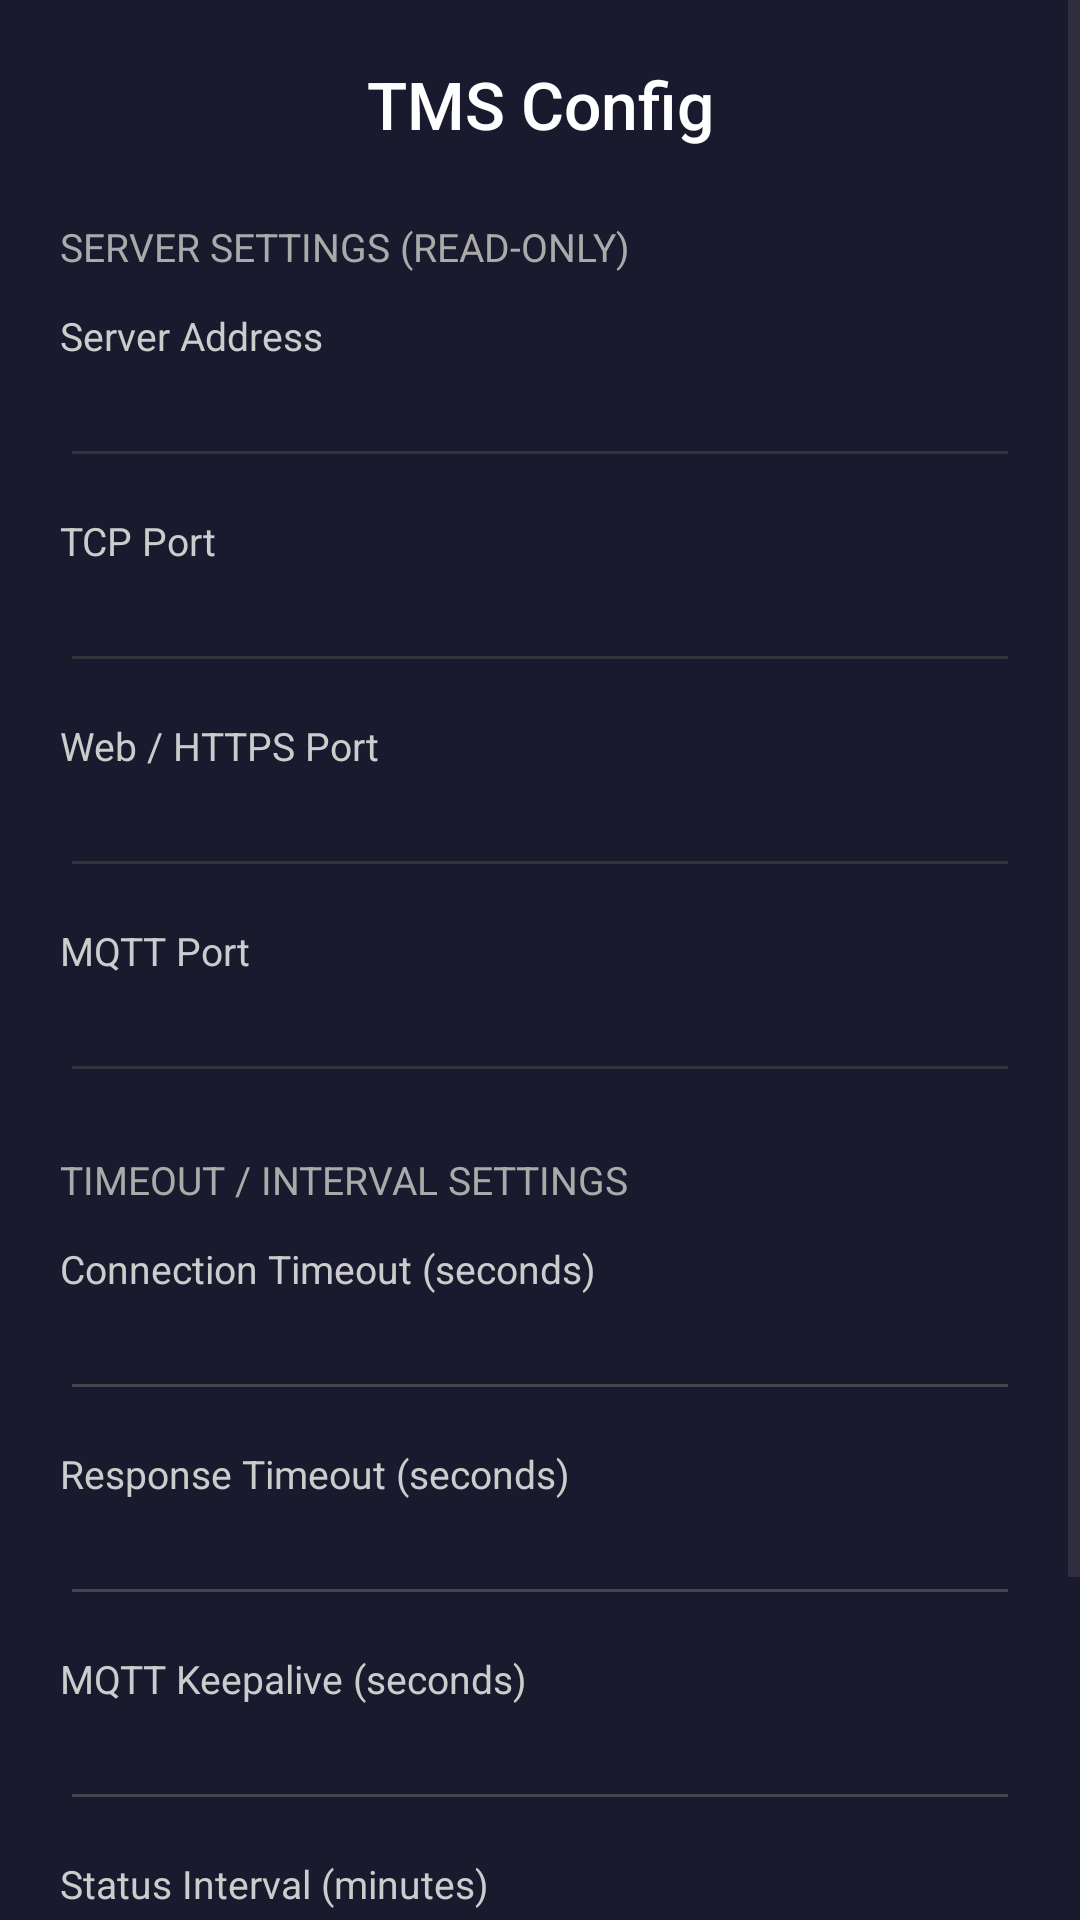

The Android layout XML behind this screen, and the referenced resources:
<!-- AndroidManifest.xml: activity theme Theme.xTMSAgent -->
<!-- res/layout/activity_tms_config.xml -->
<?xml version="1.0" encoding="utf-8"?>
<ScrollView xmlns:android="http://schemas.android.com/apk/res/android"
    android:layout_width="match_parent"
    android:layout_height="match_parent"
    android:background="#FF1A1A2E">

    <LinearLayout
        android:layout_width="match_parent"
        android:layout_height="wrap_content"
        android:orientation="vertical"
        android:padding="@dimen/tms_container_padding">

        <TextView
            android:layout_width="match_parent"
            android:layout_height="wrap_content"
            android:text="@string/config_tms"
            android:textSize="@dimen/tms_title_text_size"
            android:textColor="@android:color/white"
            android:gravity="center"
            android:paddingBottom="16dp"
            android:fontFamily="sans-serif-medium" />

        

        <TextView
            android:layout_width="match_parent"
            android:layout_height="wrap_content"
            android:text="@string/tms_section_server"
            android:textSize="@dimen/tms_label_text_size"
            android:textColor="#FFAAAAAA"
            android:paddingTop="8dp"
            android:paddingBottom="4dp"
            android:textAllCaps="true" />

        <TextView
            android:id="@+id/labelServerAddr"
            android:layout_width="match_parent"
            android:layout_height="wrap_content"
            android:text="@string/tms_server_addr"
            android:textSize="@dimen/tms_label_text_size"
            android:textColor="#FFCCCCCC"
            android:paddingTop="8dp" />

        <EditText
            android:id="@+id/etServerAddr"
            android:layout_width="match_parent"
            android:layout_height="wrap_content"
            android:textSize="@dimen/tms_field_text_size"
            android:textColor="@android:color/white"
            android:enabled="false"
            android:alpha="0.6"
            android:backgroundTint="#FF444444"
            android:inputType="text" />

        <TextView
            android:id="@+id/labelTcpPort"
            android:layout_width="match_parent"
            android:layout_height="wrap_content"
            android:text="@string/tms_tcp_port"
            android:textSize="@dimen/tms_label_text_size"
            android:textColor="#FFCCCCCC"
            android:paddingTop="12dp" />

        <EditText
            android:id="@+id/etTcpPort"
            android:layout_width="match_parent"
            android:layout_height="wrap_content"
            android:textSize="@dimen/tms_field_text_size"
            android:textColor="@android:color/white"
            android:enabled="false"
            android:alpha="0.6"
            android:backgroundTint="#FF444444"
            android:inputType="number" />

        <TextView
            android:id="@+id/labelWebPort"
            android:layout_width="match_parent"
            android:layout_height="wrap_content"
            android:text="@string/tms_web_port"
            android:textSize="@dimen/tms_label_text_size"
            android:textColor="#FFCCCCCC"
            android:paddingTop="12dp" />

        <EditText
            android:id="@+id/etWebPort"
            android:layout_width="match_parent"
            android:layout_height="wrap_content"
            android:textSize="@dimen/tms_field_text_size"
            android:textColor="@android:color/white"
            android:enabled="false"
            android:alpha="0.6"
            android:backgroundTint="#FF444444"
            android:inputType="number" />

        <TextView
            android:id="@+id/labelMqttPort"
            android:layout_width="match_parent"
            android:layout_height="wrap_content"
            android:text="@string/tms_mqtt_port"
            android:textSize="@dimen/tms_label_text_size"
            android:textColor="#FFCCCCCC"
            android:paddingTop="12dp" />

        <EditText
            android:id="@+id/etMqttPort"
            android:layout_width="match_parent"
            android:layout_height="wrap_content"
            android:textSize="@dimen/tms_field_text_size"
            android:textColor="@android:color/white"
            android:enabled="false"
            android:alpha="0.6"
            android:backgroundTint="#FF444444"
            android:inputType="number" />

        

        <TextView
            android:layout_width="match_parent"
            android:layout_height="wrap_content"
            android:text="@string/tms_section_timeouts"
            android:textSize="@dimen/tms_label_text_size"
            android:textColor="#FFAAAAAA"
            android:paddingTop="20dp"
            android:paddingBottom="4dp"
            android:textAllCaps="true" />

        <TextView
            android:layout_width="match_parent"
            android:layout_height="wrap_content"
            android:text="@string/tms_conn_timeout"
            android:textSize="@dimen/tms_label_text_size"
            android:textColor="#FFCCCCCC"
            android:paddingTop="8dp" />

        <EditText
            android:id="@+id/etConnTimeout"
            android:layout_width="match_parent"
            android:layout_height="wrap_content"
            android:textSize="@dimen/tms_field_text_size"
            android:textColor="@android:color/white"
            android:inputType="number" />

        <TextView
            android:layout_width="match_parent"
            android:layout_height="wrap_content"
            android:text="@string/tms_resp_timeout"
            android:textSize="@dimen/tms_label_text_size"
            android:textColor="#FFCCCCCC"
            android:paddingTop="12dp" />

        <EditText
            android:id="@+id/etRespTimeout"
            android:layout_width="match_parent"
            android:layout_height="wrap_content"
            android:textSize="@dimen/tms_field_text_size"
            android:textColor="@android:color/white"
            android:inputType="number" />

        <TextView
            android:layout_width="match_parent"
            android:layout_height="wrap_content"
            android:text="@string/tms_mqtt_keepalive"
            android:textSize="@dimen/tms_label_text_size"
            android:textColor="#FFCCCCCC"
            android:paddingTop="12dp" />

        <EditText
            android:id="@+id/etMqttKeepalive"
            android:layout_width="match_parent"
            android:layout_height="wrap_content"
            android:textSize="@dimen/tms_field_text_size"
            android:textColor="@android:color/white"
            android:inputType="number" />

        <TextView
            android:layout_width="match_parent"
            android:layout_height="wrap_content"
            android:text="@string/tms_status_interval"
            android:textSize="@dimen/tms_label_text_size"
            android:textColor="#FFCCCCCC"
            android:paddingTop="12dp" />

        <EditText
            android:id="@+id/etStatusInterval"
            android:layout_width="match_parent"
            android:layout_height="wrap_content"
            android:textSize="@dimen/tms_field_text_size"
            android:textColor="@android:color/white"
            android:inputType="number" />

        

        <Button
            android:id="@+id/btnTmsConfigSave"
            android:layout_width="match_parent"
            android:layout_height="wrap_content"
            android:layout_marginTop="@dimen/tms_save_margin_top"
            android:layout_marginBottom="8dp"
            android:text="@string/tms_save"
            android:textSize="@dimen/tms_field_text_size"
            android:textColor="@android:color/white"
            android:backgroundTint="#FF0D7377" />

    </LinearLayout>
</ScrollView>
<!-- resources referenced by this layout -->
<resources>
  <dimen name="tms_container_padding">14dp</dimen>
  <dimen name="tms_field_text_size">14sp</dimen>
  <dimen name="tms_label_text_size">11sp</dimen>
  <dimen name="tms_save_margin_top">16dp</dimen>
  <dimen name="tms_title_text_size">18sp</dimen>
  <string name="config_tms">TMS Config</string>
  <string name="tms_conn_timeout">Connection Timeout (seconds)</string>
  <string name="tms_mqtt_keepalive">MQTT Keepalive (seconds)</string>
  <string name="tms_mqtt_port">MQTT Port</string>
  <string name="tms_resp_timeout">Response Timeout (seconds)</string>
  <string name="tms_save">Save</string>
  <string name="tms_section_server">Server Settings (read-only)</string>
  <string name="tms_section_timeouts">Timeout / Interval Settings</string>
  <string name="tms_server_addr">Server Address</string>
  <string name="tms_status_interval">Status Interval (minutes)</string>
  <string name="tms_tcp_port">TCP Port</string>
  <string name="tms_web_port">Web / HTTPS Port</string>
  <style name="Theme.xTMSAgent" parent="Theme.Material3.DayNight.NoActionBar">
          
          <item name="colorPrimary">@color/purple_500</item>
          <item name="colorPrimaryVariant">@color/purple_700</item>
          <item name="colorOnPrimary">@color/white</item>
          
          <item name="colorSecondary">@color/teal_200</item>
          <item name="colorSecondaryVariant">@color/teal_700</item>
          <item name="colorOnSecondary">@color/black</item>
          
          <item name="android:statusBarColor">?attr/colorPrimaryVariant</item>
          
      </style>
  <color name="purple_500">#FF6200EE</color>
  <color name="purple_700">#FF3700B3</color>
  <color name="white">#FFFFFFFF</color>
  <color name="teal_200">#FF03DAC5</color>
  <color name="teal_700">#FF018786</color>
  <color name="black">#FF000000</color>
</resources>
